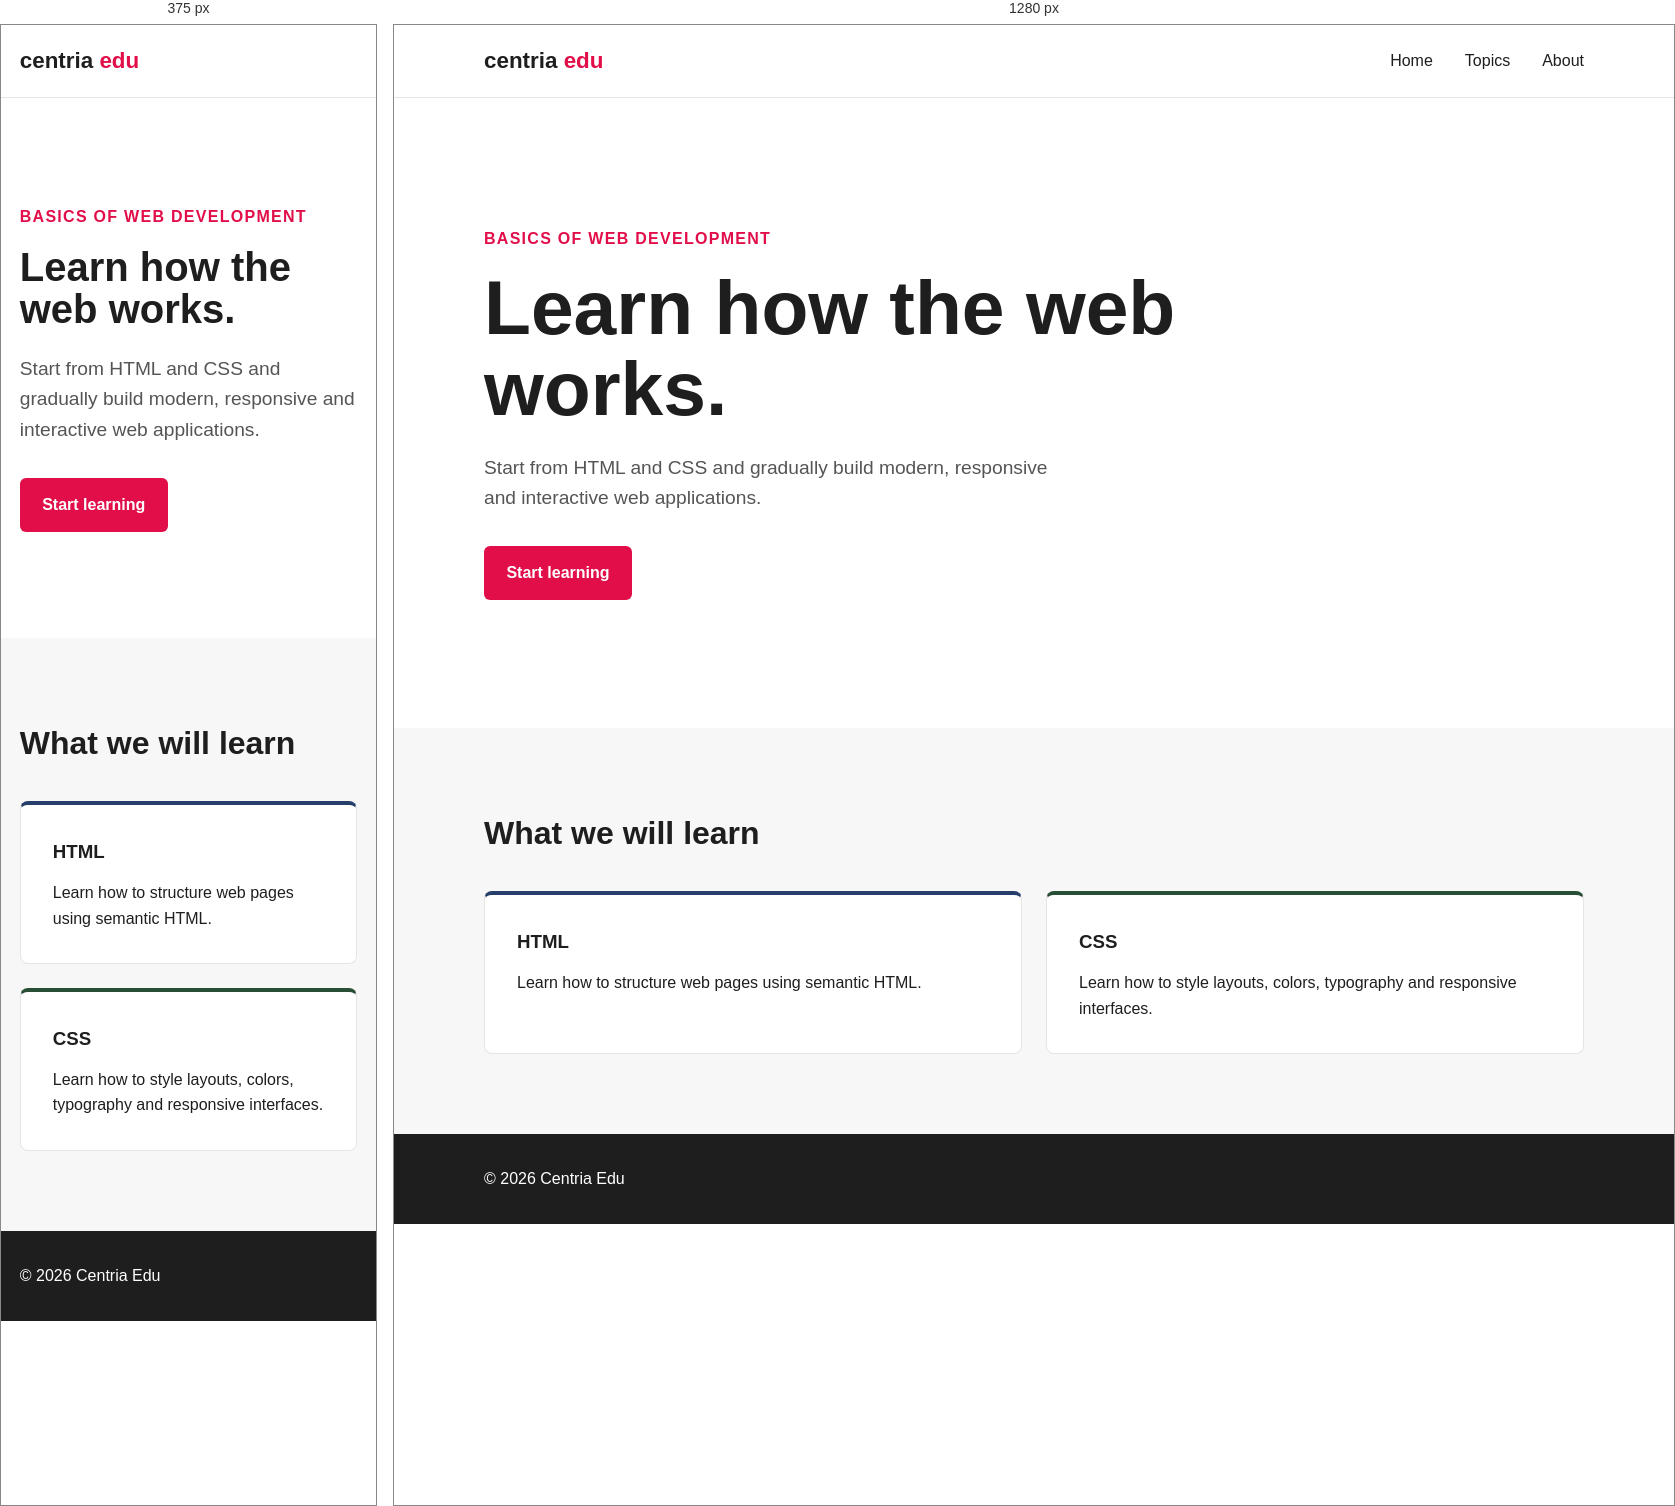
Rendered at 375 px and 1280 px, left to right.

<!-- file: index.html -->
<!--
    Centria Edu - Basics of Web Development

    Original author: Ville Heikkiniemi
    Modified by: Student Name
    Last modified: 2026-08-11

    Based on the original course template.
-->

<!DOCTYPE html>
<html lang="en">
<head>
    <meta charset="UTF-8">
    <meta name="viewport" content="width=device-width, initial-scale=1.0">
    <meta name="author" content="Ville Heikkiniemi">
    <link rel="icon" href="favicon.ico">

    <title>Centria Edu | Basics of Web Development</title>

    <style>
        :root {
            --primary: #e10e49;
            --light: #ffffff;
            --dark: #1e1e1e;
            --blue: #263f6a;
            --green: #284e36;
            --orange: #e37222;
            --rose: #c24d52;
        }

        * {
            box-sizing: border-box;
            margin: 0;
            padding: 0;
        }

        body {
            font-family: Arial, Helvetica, sans-serif;
            background-color: var(--light);
            color: var(--dark);
            line-height: 1.6;
        }

        header {
            border-bottom: 1px solid #e5e5e5;
        }

        .container {
            width: min(1100px, 90%);
            margin: 0 auto;
        }

        nav {
            min-height: 72px;
            display: flex;
            justify-content: space-between;
            align-items: center;
        }

        .logo {
            font-size: 1.4rem;
            font-weight: bold;
            color: var(--dark);
        }

        .logo span {
            color: var(--primary);
        }

        nav ul {
            display: flex;
            gap: 2rem;
            list-style: none;
        }

        nav a {
            color: var(--dark);
            text-decoration: none;
        }

        nav a:hover {
            color: var(--primary);
        }

        .hero {
            min-height: 70vh;
            display: flex;
            align-items: center;
        }

        .hero-content {
            max-width: 700px;
        }

        .label {
            display: inline-block;
            margin-bottom: 1rem;
            color: var(--primary);
            font-weight: bold;
            text-transform: uppercase;
            letter-spacing: 0.08rem;
        }

        h1 {
            margin-bottom: 1.5rem;
            font-size: clamp(2.5rem, 6vw, 5rem);
            line-height: 1.05;
        }

        .hero p {
            max-width: 600px;
            margin-bottom: 2rem;
            font-size: 1.2rem;
            color: #555;
        }

        .button {
            display: inline-block;
            padding: 0.9rem 1.4rem;
            background-color: var(--primary);
            color: var(--light);
            text-decoration: none;
            border-radius: 6px;
            font-weight: bold;
        }

        .button:hover {
            background-color: var(--rose);
        }

        .topics {
            padding: 5rem 0;
            background-color: #f7f7f7;
        }

        .topics h2 {
            margin-bottom: 2rem;
            font-size: 2rem;
        }

        .cards {
            display: grid;
            grid-template-columns: repeat(2, 1fr);
            gap: 1.5rem;
        }

        .card {
            padding: 2rem;
            background-color: var(--light);
            border: 1px solid #e5e5e5;
            border-radius: 8px;
        }

        .card h3 {
            margin-bottom: 0.8rem;
        }

        .card:nth-child(1) {
            border-top: 4px solid var(--blue);
        }

        .card:nth-child(2) {
            border-top: 4px solid var(--green);
        }

        .card:nth-child(3) {
            border-top: 4px solid var(--orange);
        }

        footer {
            padding: 2rem 0;
            background-color: var(--dark);
            color: var(--light);
        }

        @media (max-width: 700px) {
            nav ul {
                display: none;
            }

            .cards {
                grid-template-columns: 1fr;
            }

            .hero {
                min-height: 60vh;
            }
        }
    </style>
</head>

<body>

    <header>
        <div class="container">
            <nav>
                <div class="logo">
                    centria <span>edu</span>
                </div>

                <ul>
                    <li><a href="#">Home</a></li>
                    <li><a href="#topics">Topics</a></li>
                    <li><a href="#">About</a></li>
                </ul>
            </nav>
        </div>
    </header>

    <main>

        <section class="hero">
            <div class="container">
                <div class="hero-content">

                    <span class="label">Basics of Web Development</span>

                    <h1>
                        Learn how the web works.
                    </h1>

                    <p>
                        Start from HTML and CSS and gradually build modern,
                        responsive and interactive web applications.
                    </p>

                    <a href="#topics" class="button">
                        Start learning
                    </a>

                </div>
            </div>
        </section>

        <section class="topics" id="topics">
            <div class="container">

                <h2>What we will learn</h2>

                <div class="cards">

                    <article class="card">
                        <h3>HTML</h3>
                        <p>
                            Learn how to structure web pages using semantic HTML.
                        </p>
                    </article>

                    <article class="card">
                        <h3>CSS</h3>
                        <p>
                            Learn how to style layouts, colors, typography and
                            responsive interfaces.
                        </p>
                    </article>

                </div>
            </div>
        </section>

    </main>

    <footer>
        <div class="container">
            <p>&copy; 2026 Centria Edu</p>
        </div>
    </footer>

</body>
</html>